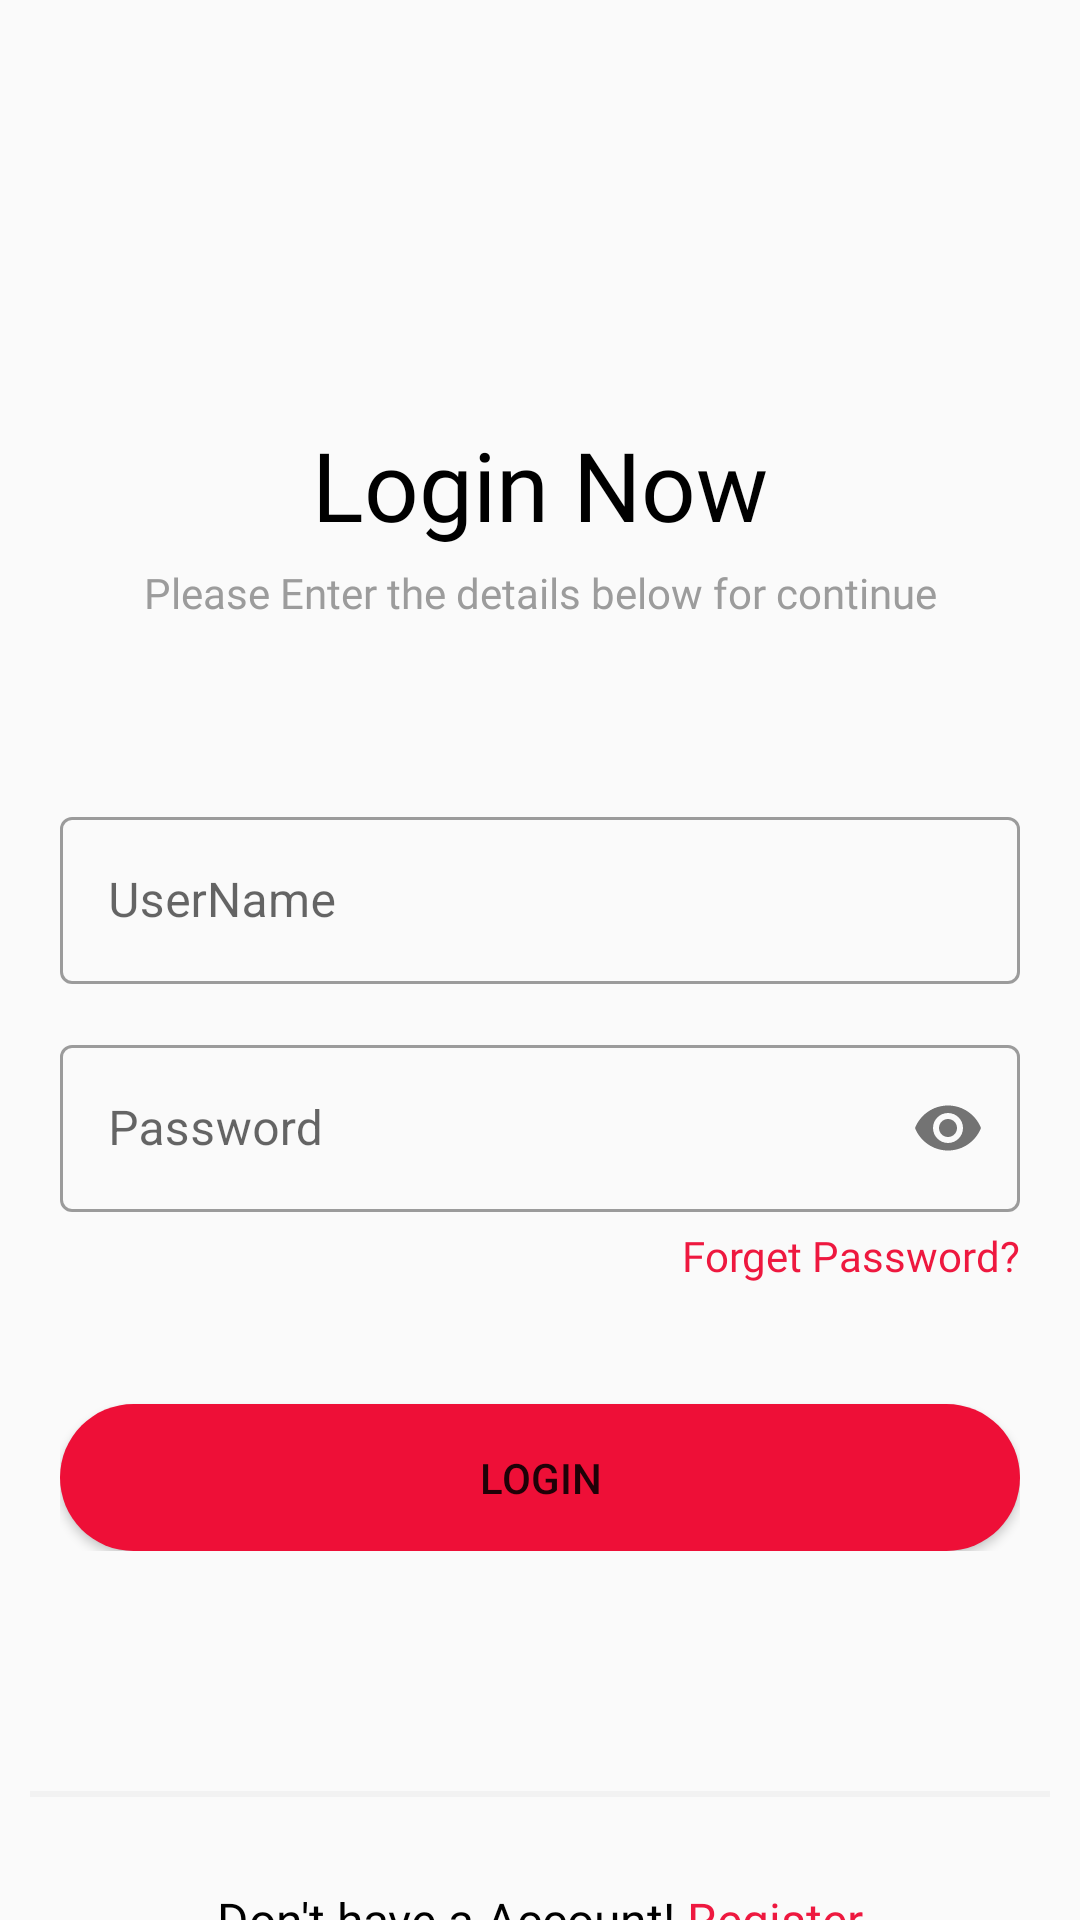

The Android layout XML behind this screen, and the referenced resources:
<!-- AndroidManifest.xml: application theme Theme.JobPortal -->
<!-- res/layout/activity_login.xml -->
<?xml version="1.0" encoding="utf-8"?>
<layout xmlns:android="http://schemas.android.com/apk/res/android"
    xmlns:app="http://schemas.android.com/apk/res-auto"
    xmlns:tools="http://schemas.android.com/tools">

    <androidx.constraintlayout.widget.ConstraintLayout
        android:layout_width="match_parent"
        android:layout_height="match_parent"
        android:background="#FAFAFA"
        tools:context=".activity.LoginActivity">

        <ImageView
            android:id="@+id/icon"
            android:layout_width="200dp"
            android:layout_height="wrap_content"
            android:layout_gravity="center"
            android:layout_marginTop="100dp"
            android:scaleType="fitXY"
            android:visibility="invisible"
            app:layout_constraintEnd_toEndOf="parent"
            app:layout_constraintStart_toStartOf="@+id/textView"
            app:layout_constraintTop_toTopOf="parent" />

        <TextView
            android:id="@+id/textView"
            android:layout_width="match_parent"
            android:layout_height="wrap_content"
            android:fontFamily="@font/roboto_medium"
            android:gravity="center"
            android:layout_marginTop="40dp"
            android:text="@string/login_now"
            android:textColor="@color/black"
            android:textSize="@dimen/font32sp"
            app:layout_constraintEnd_toEndOf="parent"
            app:layout_constraintStart_toStartOf="parent"
            app:layout_constraintTop_toBottomOf="@+id/icon" />

        <TextView
            android:id="@+id/textView2"
            android:layout_width="wrap_content"
            android:layout_height="wrap_content"
            android:layout_marginTop="5dp"
            android:fontFamily="@font/roboto_medium"
            android:text="@string/details"
            android:textColor="@color/light_grey"
            app:layout_constraintEnd_toEndOf="parent"
            app:layout_constraintStart_toStartOf="parent"
            app:layout_constraintTop_toBottomOf="@+id/textView" />

        <LinearLayout
            android:id="@+id/details_layout"
            android:layout_width="match_parent"
            android:layout_height="wrap_content"
            android:layout_marginHorizontal="10dp"
            android:layout_marginTop="50dp"
            android:orientation="vertical"
            android:padding="10dp"
            app:layout_constraintEnd_toEndOf="parent"
            app:layout_constraintStart_toStartOf="parent"
            app:layout_constraintTop_toBottomOf="@+id/textView2">

            <com.google.android.material.textfield.TextInputLayout
                android:id="@+id/userNameEtLayout"
                style="@style/Widget.MaterialComponents.TextInputLayout.OutlinedBox"
                android:layout_width="match_parent"
                android:hint="UserName"
                android:layout_height="wrap_content">

                
                <com.google.android.material.textfield.TextInputEditText
                    android:id="@+id/userMobile"
                    android:layout_width="match_parent"
                    android:layout_height="wrap_content"
                    android:inputType="number"
                    android:maxLength="10"
                    tools:ignore="SpeakableTextPresentCheck" />

            </com.google.android.material.textfield.TextInputLayout>

            <com.google.android.material.textfield.TextInputLayout
                android:id="@+id/passwordEtLayout"
                style="@style/Widget.MaterialComponents.TextInputLayout.OutlinedBox"
                android:layout_width="match_parent"
                android:layout_height="wrap_content"
                android:layout_marginTop="15dp"
                app:passwordToggleEnabled="true">

                
                <com.google.android.material.textfield.TextInputEditText
                    android:id="@+id/edit_text"
                    android:layout_width="match_parent"
                    android:layout_height="wrap_content"
                    android:hint="Password"
                    android:inputType="textPassword"
                    tools:ignore="SpeakableTextPresentCheck" />

            </com.google.android.material.textfield.TextInputLayout>

            <TextView
                android:layout_width="wrap_content"
                android:layout_height="wrap_content"
                android:layout_gravity="end"
                android:layout_marginTop="5dp"
                android:fontFamily="@font/roboto_medium"
                android:text="@string/forget_password"
                android:textColor="@color/red" />


            <Button
                android:id="@+id/loginButton"
                android:layout_width="match_parent"
                android:layout_height="wrap_content"
                android:layout_marginTop="40dp"
                android:background="@drawable/button_background"
                android:padding="15dp"
                android:text="LOGIN" />


        </LinearLayout>

        <View
            android:id="@+id/view"
            android:layout_width="match_parent"
            android:layout_height="2dp"
            android:layout_marginHorizontal="10dp"
            android:layout_marginTop="70dp"
            android:background="#F2F2F2"
            app:layout_constraintTop_toBottomOf="@id/details_layout"
            tools:layout_editor_absoluteX="10dp" />

        <LinearLayout
            android:id="@+id/linearLayout2"
            android:layout_width="match_parent"
            android:layout_height="wrap_content"
            android:layout_marginHorizontal="10dp"
            android:layout_marginTop="30dp"
            android:gravity="center"
            android:orientation="horizontal"
            app:layout_constraintEnd_toEndOf="@+id/view"
            app:layout_constraintStart_toStartOf="@+id/view"
            app:layout_constraintTop_toBottomOf="@+id/view">

            <TextView
                android:layout_width="wrap_content"
                android:layout_height="wrap_content"
                android:fontFamily="@font/roboto_medium"
                android:text="Don't have a Account!"
                android:textColor="@color/black"
                android:textSize="16sp" />

            <TextView
                android:id="@+id/registerPage"
                android:layout_width="wrap_content"
                android:layout_height="wrap_content"
                android:fontFamily="@font/roboto_medium"
                android:text=" Register"
                android:textColor="@color/red"
                android:textSize="16sp" />


        </LinearLayout>


    </androidx.constraintlayout.widget.ConstraintLayout>

</layout>
<!-- resources referenced by this layout -->
<resources>
  <color name="black">#FF000000</color>
  <color name="light_grey">#9C9C9C</color>
  <color name="red">#EE183F</color>
  <dimen name="font32sp">32sp</dimen>
  <!-- drawable button_background (drawable) -->
  <?xml version="1.0" encoding="utf-8"?>
  <shape xmlns:android="http://schemas.android.com/apk/res/android" android:shape="rectangle">
  
      <solid android:color="#EE0F37"/>
  
      <corners android:radius="30dp"/>
  
  </shape>
  <string name="details">Please Enter the details below for continue</string>
  <string name="forget_password">Forget Password?</string>
  <string name="login_now">Login Now</string>
  <style name="Theme.JobPortal" parent="Theme.MaterialComponents.DayNight.NoActionBar">
          
          <item name="colorPrimary">@color/purple_500</item>
          <item name="colorPrimaryVariant">@color/purple_700</item>
          <item name="colorOnPrimary">@color/white</item>
          
          <item name="colorSecondary">@color/teal_200</item>
          <item name="colorSecondaryVariant">@color/teal_700</item>
          <item name="colorOnSecondary">@color/black</item>
          
          <item name="android:statusBarColor">?attr/colorPrimaryVariant</item>
          
      </style>
  <color name="purple_500">#FF6200EE</color>
  <color name="purple_700">#FF3700B3</color>
  <color name="white">#FFFFFFFF</color>
  <color name="teal_200">#FF03DAC5</color>
  <color name="teal_700">#FF018786</color>
</resources>
